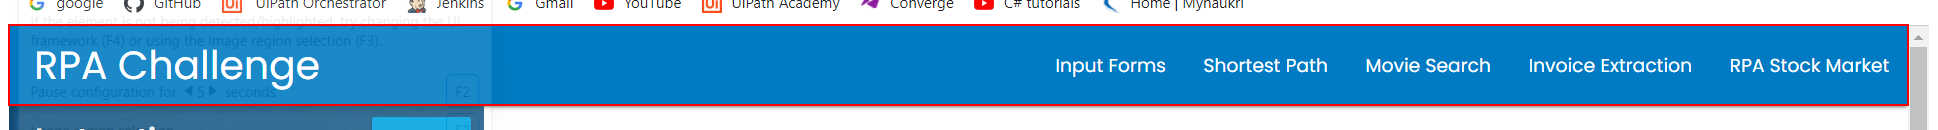
Workflow: Main

Step 1 [try]: find the element

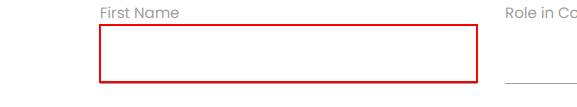
Step 2 [then]: type "[CurrentRow("First Name").ToString]" into the text box

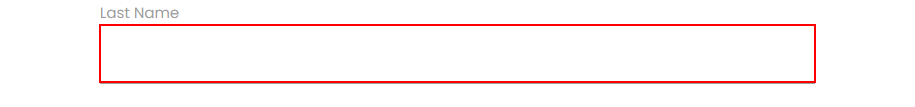
Step 3: type "[CurrentRow("Last Name ").ToString]" into the text box

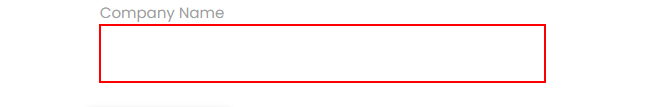
Step 4: type "[CurrentRow("Company Name").ToString]" into the text box

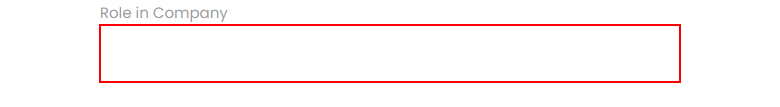
Step 5: type "[CurrentRow("Role in Company").ToString]" into the text box

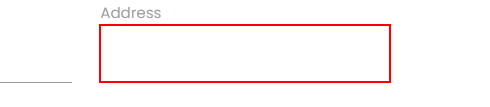
Step 6: type "[CurrentRow("Address").ToString]" into the text box

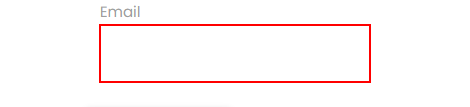
Step 7: type "[CurrentRow("Email").ToString]" into the text box

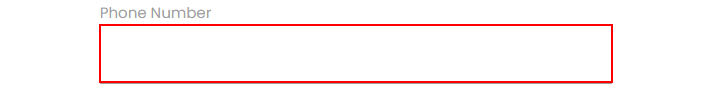
Step 8: type "[CurrentRow("Phone Number").ToString]" into the text box

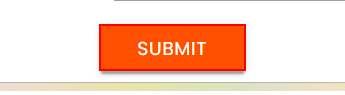
Step 9: click on the text box

Step 10 [catch]: find the element (same screen as step 1)

Step 11 [then]: type "[CurrentRow("First Name").ToString]" into the text box (same screen as step 2)

Step 12: type "[CurrentRow("Last Name ").ToString]" into the text box (same screen as step 3)

Step 13: type "[CurrentRow("Company Name").ToString]" into the text box (same screen as step 4)

Step 14: type "[CurrentRow("Role in Company").ToString]" into the text box (same screen as step 5)

Step 15: type "[CurrentRow("Address").ToString]" into the text box (same screen as step 6)

Step 16: type "[CurrentRow("Email").ToString]" into the text box (same screen as step 7)

Step 17: type "[CurrentRow("Phone Number").ToString]" into the text box (same screen as step 8)

Step 18: click on the text box (same screen as step 9)
